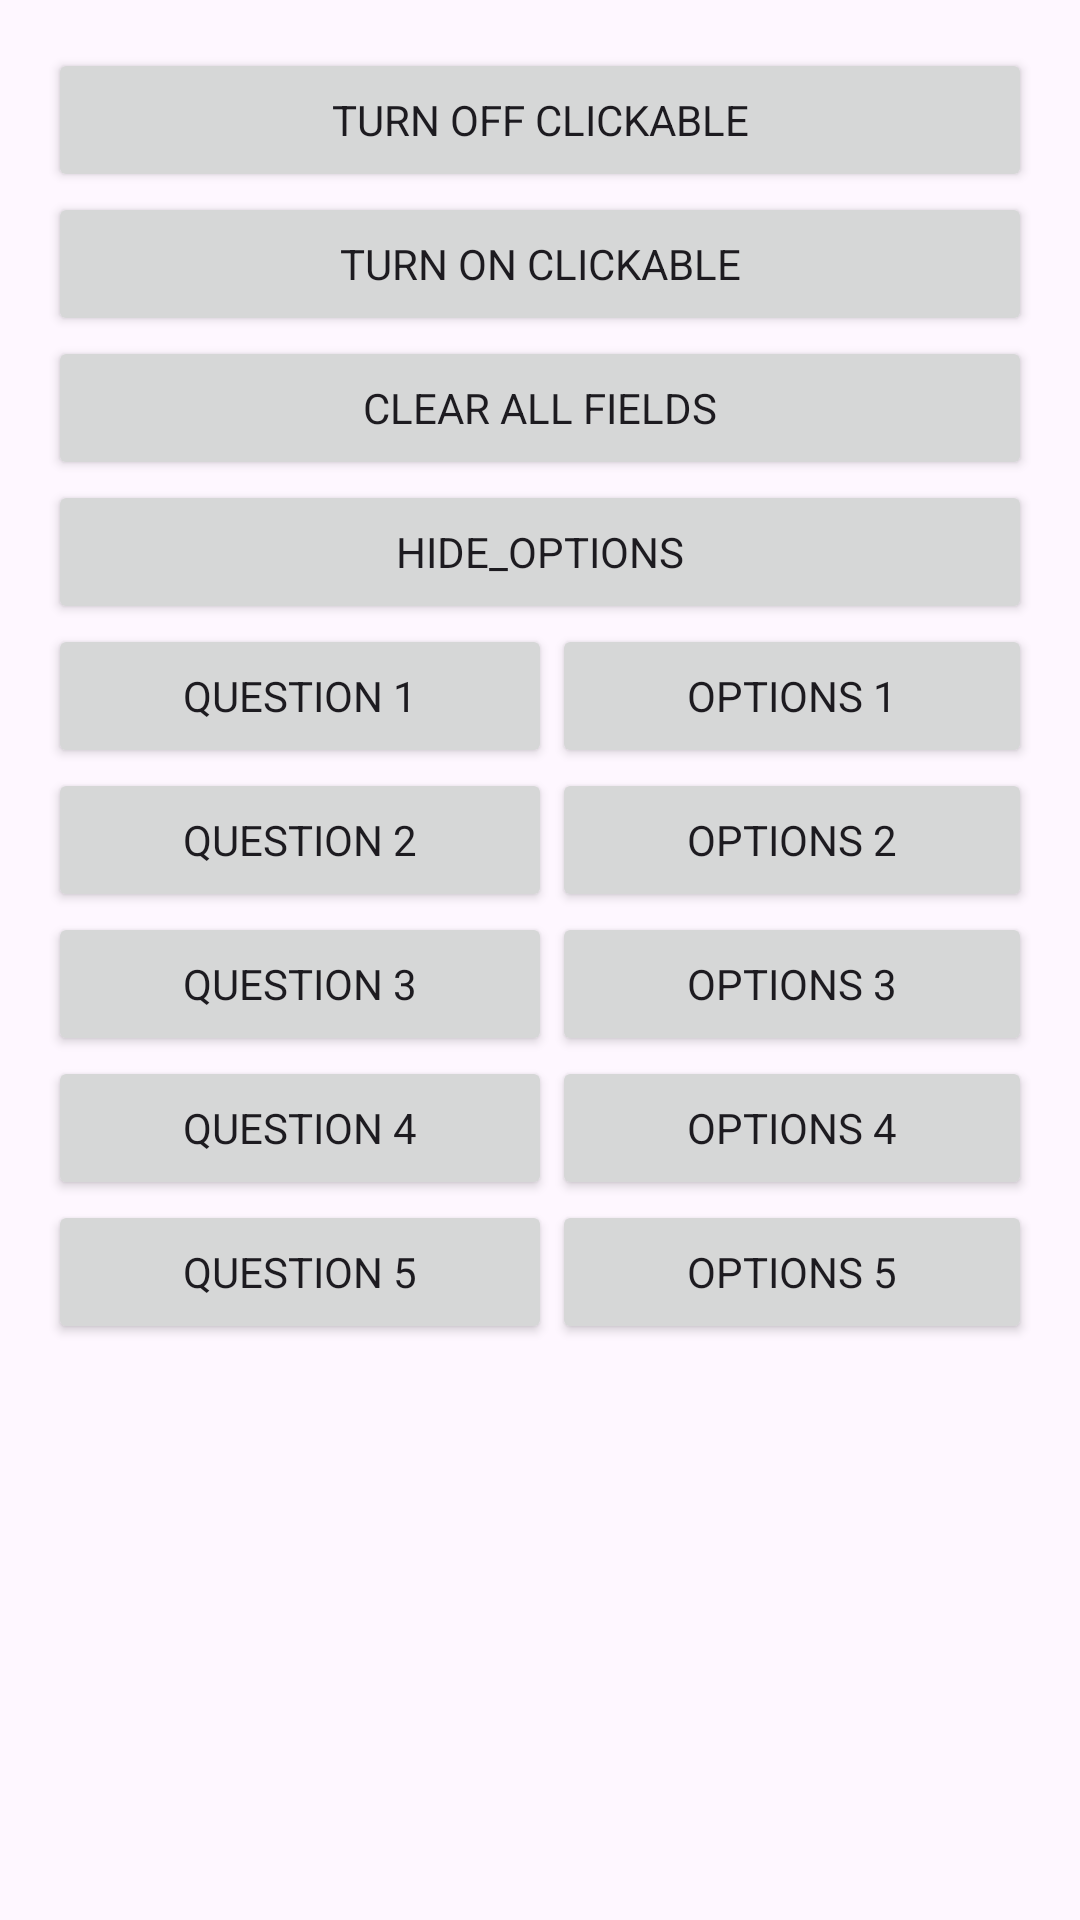

Layout XML and referenced resources for this Android screen:
<!-- AndroidManifest.xml: application theme Theme.BuzzerApp -->
<!-- res/layout/activity_admin_control.xml -->
<?xml version="1.0" encoding="utf-8"?>
<LinearLayout xmlns:android="http://schemas.android.com/apk/res/android"
    xmlns:app="http://schemas.android.com/apk/res-auto"
    xmlns:tools="http://schemas.android.com/tools"
    android:layout_width="match_parent"
    android:layout_height="match_parent"
    android:orientation="vertical"
    android:padding="16dp"
    tools:context=".AdminControl">

    <Button
        android:id="@+id/turn_off_click"
        android:layout_width="match_parent"
        android:layout_height="wrap_content"
        android:text="Turn off clickable" />

    <Button
        android:id="@+id/turn_on_click"
        android:layout_width="match_parent"
        android:layout_height="wrap_content"
        android:text="Turn on clickable" />

    <Button
        android:id="@+id/clear_all_fields"
        android:layout_width="match_parent"
        android:layout_height="wrap_content"
        android:text="Clear all fields" />

    <Button
        android:id="@+id/hide_options"
        android:layout_width="match_parent"
        android:layout_height="wrap_content"
        android:text="hide_options" />

    <LinearLayout
        android:layout_width="match_parent"
        android:layout_height="wrap_content"
        android:orientation="horizontal"
        android:weightSum="2">

        <Button
            android:id="@+id/question1"
            android:layout_width="wrap_content"
            android:layout_height="wrap_content"
            android:layout_weight="1"
            android:text="Question 1" />

        <Button
            android:id="@+id/options1"
            android:layout_width="wrap_content"
            android:layout_height="wrap_content"
            android:layout_weight="1"
            android:text="Options 1" />
    </LinearLayout>

    <LinearLayout
        android:layout_width="match_parent"
        android:layout_height="wrap_content"
        android:orientation="horizontal"
        android:weightSum="2">

        <Button
            android:id="@+id/question2"
            android:layout_width="wrap_content"
            android:layout_height="wrap_content"
            android:layout_weight="1"
            android:text="Question 2" />

        <Button
            android:id="@+id/options2"
            android:layout_width="wrap_content"
            android:layout_height="wrap_content"
            android:layout_weight="1"
            android:text="Options 2" />
    </LinearLayout>

    <LinearLayout
        android:layout_width="match_parent"
        android:layout_height="wrap_content"
        android:orientation="horizontal"
        android:weightSum="2">

        <Button
            android:id="@+id/question3"
            android:layout_width="wrap_content"
            android:layout_height="wrap_content"
            android:layout_weight="1"
            android:text="Question 3" />

        <Button
            android:id="@+id/options3"
            android:layout_width="wrap_content"
            android:layout_height="wrap_content"
            android:layout_weight="1"
            android:text="Options 3" />
    </LinearLayout>

    <LinearLayout
        android:layout_width="match_parent"
        android:layout_height="wrap_content"
        android:orientation="horizontal"
        android:weightSum="2">

        <Button
            android:id="@+id/question4"
            android:layout_width="wrap_content"
            android:layout_height="wrap_content"
            android:layout_weight="1"
            android:text="Question 4" />

        <Button
            android:id="@+id/options4"
            android:layout_width="wrap_content"
            android:layout_height="wrap_content"
            android:layout_weight="1"
            android:text="Options 4" />
    </LinearLayout>

    <LinearLayout
        android:layout_width="match_parent"
        android:layout_height="wrap_content"
        android:orientation="horizontal"
        android:weightSum="2">

        <Button
            android:id="@+id/question5"
            android:layout_width="wrap_content"
            android:layout_height="wrap_content"
            android:layout_weight="1"
            android:text="Question 5" />

        <Button
            android:id="@+id/options5"
            android:layout_width="wrap_content"
            android:layout_height="wrap_content"
            android:layout_weight="1"
            android:text="Options 5" />
    </LinearLayout>

</LinearLayout>
<!-- resources referenced by this layout -->
<resources>
  <style name="Theme.BuzzerApp" parent="Base.Theme.BuzzerApp">
  
  
          <item name="fontFamily">@font/nunito_sans</item>
      </style>
  <style name="Base.Theme.BuzzerApp" parent="Theme.Material3.Light.NoActionBar">
          
          
          <item name="fontFamily">@font/nunito_sans</item>
      </style>
</resources>
